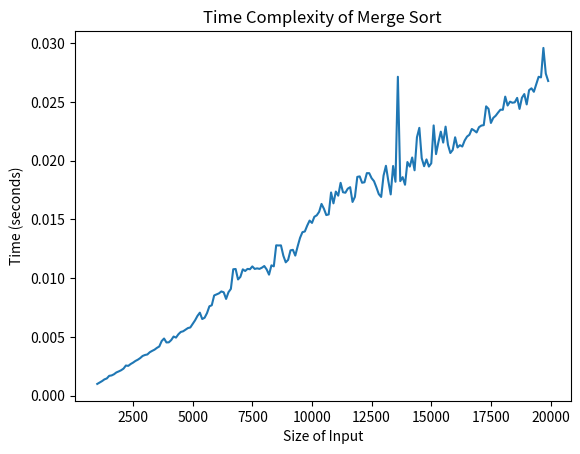

The script that saved this image:
import time
import matplotlib.pyplot as plt
import random
import heapq


def merge_sort(arr):
    if len(arr) <= 1:
        return arr

    mid = len(arr) // 2
    left_half = arr[:mid]
    right_half = arr[mid:]

    return merge(merge_sort(left_half), merge_sort(right_half))


def merge(left, right):
    merged = []
    left_index = 0
    right_index = 0

    while left_index < len(left) and right_index < len(right):
        if left[left_index] <= right[right_index]:
            merged.append(left[left_index])
            left_index += 1
        else:
            merged.append(right[right_index])
            right_index += 1

    merged += left[left_index:]
    merged += right[right_index:]

    return merged


def heap_sort(arr):
    heapq.heapify(arr)
    return [heapq.heappop(arr) for _ in range(len(arr))]


def show_and_plot():
    """Show the time complexity of merge sort """

    # can change the range of sizes to see how the time complexity changes
    # Higher the range, the longer it takes to run, but the more accurate the graph
    sizes = range(1000, 20000, 100)
    times = []

    for size in sizes:
        arr = [random.random() for _ in range(size)]
        start_time = time.time()
        merge_sort(arr)
        end_time = time.time()
        times.append(end_time - start_time)

    plt.plot(sizes, times)
    plt.xlabel('Size of Input')
    plt.ylabel('Time (seconds)')
    plt.title('Time Complexity of Merge Sort')
    plt.show()


if __name__ == '__main__':
    show_and_plot()
